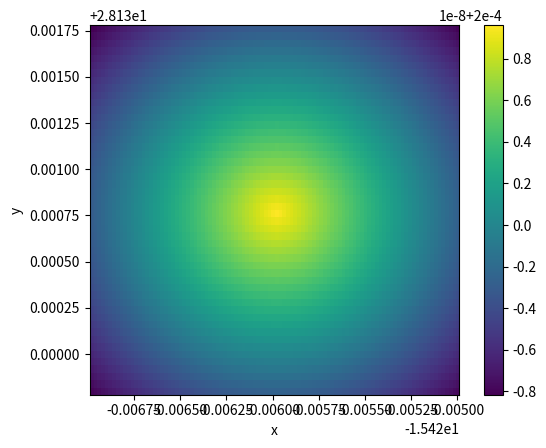

The matplotlib source for this figure:
import numpy as np
import matplotlib.pyplot as plt
import sys
from decimal import Decimal

midpoint_x = 0
midpoint_y = 0

#Finds intersection points of two lines. It takes three points as arguments/positions of the boat and returns the point of intersection of three
def find_intersection(p1, p2, p3):
    #checking if any position is identical, this can result in division by zero errors
    if (p1 == p2 or p1 == p3 or p2 == p3):
        return None
    
    x1, y1 = p1
    x2, y2 = p2
    x3, y3 = p3
    
    if x2 - x1 == 0:
        m1 = float('inf')
    else:
        m1 = (p2[1] - p1[1]) / (p2[0] - p1[0])
    
    if x3 - x2 == 0:
        m2 = float('inf')
    else:
        m2 = (p3[1] - p2[1]) / (p3[0] - p2[0])
    
    #Check if the lines are parallel
    if m1 == m2:
        return None
    
    if m1 == 0.0:
        mp1 = 0
    else:
        mp1 = -1 / m1
    if m2 == 0.0:
        mp2 = 0
    else:
        mp2 = -1 / m2
    
    midpoint1 = ((p1[0] + p2[0]) / 2, (p1[1] + p2[1]) / 2)
    midpoint2 = ((p2[0] + p3[0]) / 2, (p2[1] + p3[1]) / 2)
    
    b1 = midpoint1[1] - mp1 * midpoint1[0]
    b2 = midpoint2[1] - mp2 * midpoint2[0]
    #This was added because of division by zero error
    try:
        x = (b2 - b1) / (mp1 - mp2)
        y = mp1 * x + b1
    except:
        return None
    
    #print(x, y)
    
    return (round(x, 5), round(y, 5))

#This function calculates the likelihood of a location being the actual anchor location
def liklidistribution(x, y, midpoint_x, midpoint_y, radius):
    distance = np.sqrt((x - midpoint_x)**2 + (y - midpoint_y)**2)
    return 1 / (2 * np.pi * radius) * np.exp(-distance / radius)

#updates the probability of each location being the center point using bayes
def calcProbability(prior_prob, checkifincircle_vals):
    return prior_prob * checkifincircle_vals / np.sum(prior_prob * checkifincircle_vals)

#Takes two arguments, the prior probability and the list of boat positions. It calculates a midpoint and radius using the given locations to find intersections. If it receives an intersection point it checks that the point is not to far away and adds it to the list outputting
#The likelihood of each point is calculated, the prior probability of each point is updated using calcprobability.
def updateProbability(prior_prob, positionsLatLong):
    radius = 0
    for x, y in positionsLatLong:
        radius += np.sqrt((x - midpoint_x)**2 + (y - midpoint_y)**2)
    radius /= len(positionsLatLong)

    intersection_points = []

    p1 = positionsLatLong[0]
    p2 = positionsLatLong[1]
    for i in range(2, len(positionsLatLong)):
        print(i)
    
        p3 = positionsLatLong[i]
        intersection_point1 = find_intersection(p1, p2, p3)
    
        if intersection_point1:
            h, k = intersection_point1
        
            if (not(h > (p1[0] + 1) or h < (p1[0] - 1)) or not(k > (p1[1] + 1) or k < (p1[1] - 1))):
                intersection_points.append(intersection_point1)
    
        p1 = p2
        p2 = p3

    for x, y in intersection_points:
        checkifincircle_vals = liklidistribution(x, y, X, Y, radius)
        prior_prob = calcProbability(prior_prob, checkifincircle_vals)
    print(intersection_points)
    return prior_prob

#Test 6
#positionsLatLong = [(-15.426, 28.13001), (-15.42509, 28.13078), (-15.42509, 28.13076), (-15.42507, 28.13076), (-15.42509, 28.13077)
positionsLatLong = [(-15.42599, 28.13078), (-15.42599, 28.13076), (-15.42597, 28.13076), (-15.42599, 28.13077), (-15.42598, 28.13077)]

#Test 7
#positionsLatLong = [(-15.42371, 28.13051), (-15.42372, 28.13046), (-15.42372, 28.13049), (-15.42372, 28.13045), (-15.42372, 28.13051)]
#positionsLatLong = [(28.13164,-15.42631), (28.13166,-15.42641), (28.13169,-15.42621), (28.13172,-15.42651), (28.13190,-15.42659)]
#positionsLatLong = [(28.13093, -15.42542), (28.13089, -15.42553), (28.13094, -15.42547), (28.13091, -15.42548), (28.13089, -15.42551)]
#positionsLatLong = [(28.13164, -15.42631), (28.13168, -15.42625), (28.13166, -15.42628), (28.13161, -15.42630), (28.13163, -15.42634)]

# Define the prior probability distribution
x1, y1 = positionsLatLong[0]
X, Y = np.meshgrid(np.linspace(x1 - 0.001, x1 + 0.001, 100), np.linspace(y1 - 0.001, y1 + 0.001, 50))

prior_prob = np.ones(X.shape) / (100 * 100)

prior_prob /= np.sum(prior_prob)
# Define the circle parameters

# Update the posterior after each observation
prior_prob = updateProbability(prior_prob, positionsLatLong)

# Find the most likely midpoint
arg_max = np.argmax(prior_prob)
midpoint_x, midpoint_y = np.unravel_index(arg_max, X.shape)

# Convert the indices to actual values
midpoint_x1 = X[midpoint_x, midpoint_y]

midpoint_y1 = Y[midpoint_x, midpoint_y]

plt.imshow(prior_prob, origin='lower', extent=[X.min(), X.max(), Y.min(), Y.max()])
plt.xlabel('x')
plt.ylabel('y')
plt.colorbar()
plt.show()
print("Estimated midpoint: ({:.5f}, {:.5f})".format(midpoint_x1, midpoint_y1))
